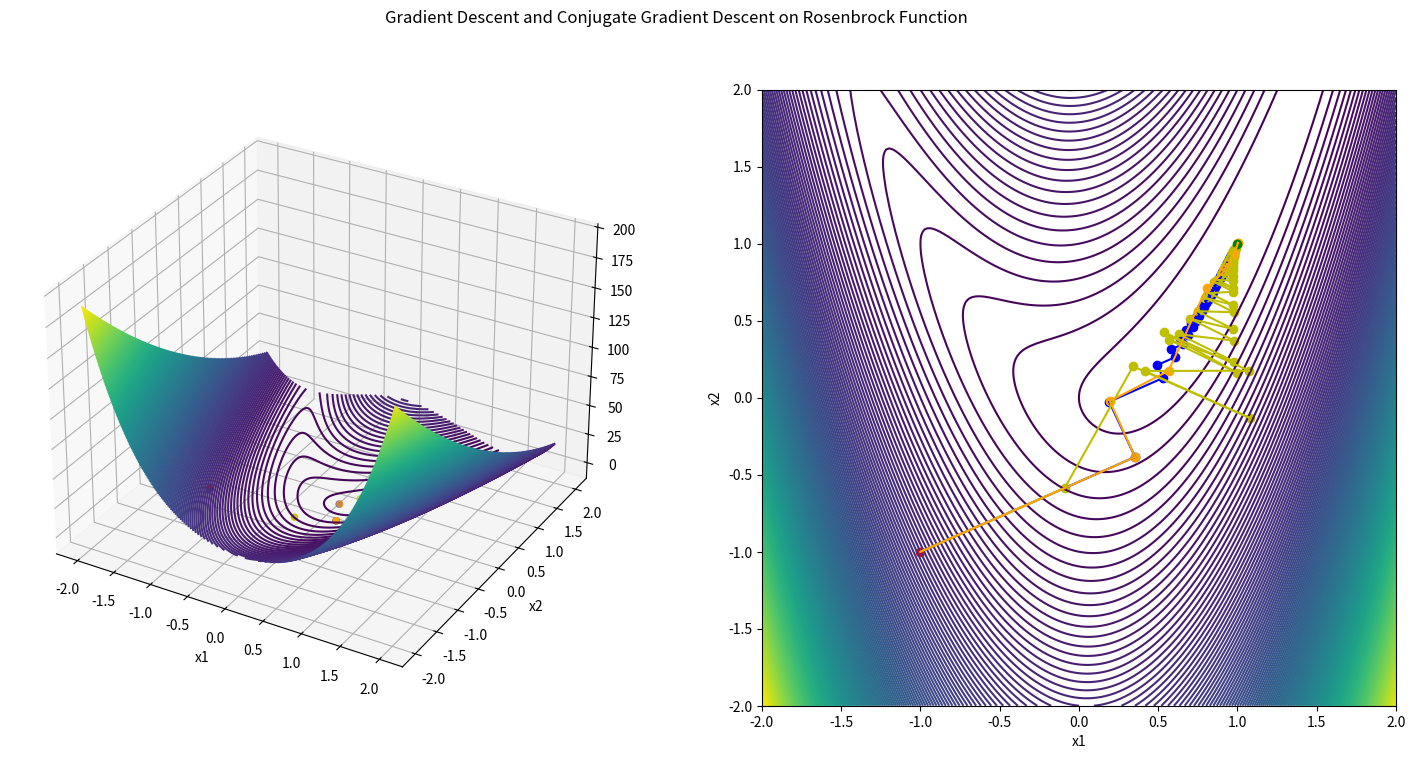

The script that saved this image:
import numpy as np
import matplotlib.pyplot as plt
from mpl_toolkits.mplot3d import Axes3D
from scipy import optimize

def direction(grad):
    grad_norm = np.linalg.norm(grad)
    return -grad/grad_norm

def rosenbrock_grad(x1, x2):
    a = 1
    b = 5
    grad = np.zeros(2)
    grad[0] = 2*(x1-a) - 4*b*x1*(x2-np.power(x1,2))
    grad[1] = 2*b*(x2-np.power(x1,2))
    return grad

def rosenbrock(x1, x2):
    a = 1
    b = 5
    return np.power((a-x1),2) + b*np.power((x2-np.power(x1,2)),2)

def rosenbrock_alpha(alpha,startpoint,direction):
    a = 1
    b = 5
    x1 = startpoint[0]+alpha*direction[0]
    x2 = startpoint[1]+alpha*direction[1]

    return np.power((a-x1),2) + b*np.power((x2-np.power(x1,2)),2)

def line_search(startpoint,direction):
    alpha = optimize.fminbound(rosenbrock_alpha, -2, 2, args=(startpoint,direction))
    #print(alpha)
   
    newpoint = startpoint + alpha*direction
    return newpoint

def line_search_conjugate(startpoint,direction,k):
    alpha = np.power(0.9,k)
    #print(alpha)
   
    newpoint = startpoint + alpha*direction
    return newpoint

def gradient_descent(startpoint, grad_size_lim, max_iter, search_method):
    x = startpoint.astype(float)
    
    points = np.empty((0, 2))
    directions = np.empty((0, 2))
    points = np.append(points, [startpoint], axis=0)

    for i in range(max_iter):
        grad = rosenbrock_grad(x[0], x[1])
        if np.linalg.norm(grad) < grad_size_lim:
            if search_method == "optimal":
                print(f"Gradient descent with optimal step converged (grad < {grad_size_lim}) at iteration {i}, distance to global minimum: {np.linalg.norm(x-[1,1])}")
            elif search_method == "decaying":
                print(f"Gradient descent with decaying step converged (grad < {grad_size_lim}) at iteration {i}, distance to global minimum: {np.linalg.norm(x-[1,1])}")
            break
        
        elif i == max_iter-1:
            if search_method == "optimal":
                print(f"Gradient descent with optimal step did not converge after {max_iter} iterations, distance to global minimum: {np.linalg.norm(x-[1,1])}")
            elif search_method == "decaying":
                print(f"Gradient descent with decaying step did not converge after {max_iter} iterations, distance to global minimum: {np.linalg.norm(x-[1,1])}")

        dir = direction(grad)

        if search_method == "optimal":
            x[0],x[1] = line_search([x[0],x[1]], dir)
        elif search_method == "decaying":
            x[0], x[1] = line_search_conjugate([x[0],x[1]], dir,i)
        else:
            print("Invalid search method")
            raise ValueError
        
        points = np.append(points, [x], axis=0)
        directions = np.append(directions, [dir], axis=0)

    return points, directions

def gradient_descent_conjugate(startpoint, grad_size_lim, max_iter):
    x = startpoint.astype(float)
    points = np.empty((0, 2))
    directions = np.empty((0, 2))
    points = np.append(points, [startpoint], axis=0)
    prev_grad = np.zeros(2) #previous gradient

    for i in range(max_iter):
        grad = rosenbrock_grad(x[0], x[1])

        if np.linalg.norm(grad) < grad_size_lim:
            print(f"Conjugate gradient descent with optimal step converged (grad < {grad_size_lim}) at iteration {i}, distance to global minimum: {np.linalg.norm(x-[1,1])}")
            break
        elif i == max_iter-1:
            print(f"Conjugate gradient descent with optimal step did not converge after {max_iter} iterations, distance to global minimum: {np.linalg.norm(x-[1,1])}")

        if(i == 0):
            dir = direction(grad)
        else:
            #Polak Ribiere equation for beta
            beta = np.dot(grad,grad-prev_grad)/np.dot(prev_grad,prev_grad)
            beta = max(0,beta)

            dir = direction(grad) + beta*directions[i-1]

        x[0], x[1] = line_search([x[0],x[1]], dir)
        points = np.append(points, [x], axis=0)
        directions = np.append(directions, [dir], axis=0)
        prev_grad = grad

    return points, directions




if __name__ == '__main__':

    grad_size_lim = 0.01
    max_iter = 100
    startpoint = np.array([-1,-1])
    global_min = (1,1)

    x1leftLim = -2
    x1rightLim = 2
    x1leftLim = -2
    x1rightLim = 2

    X1range = np.linspace(x1leftLim, x1rightLim, 200)
    X2range = np.linspace(x1leftLim, x1rightLim, 200)
    X1c, X2c = np.meshgrid(X1range, X2range)
    Zc = rosenbrock(X1c,X2c)

    print(f"\n\nGlobal minimum at (1,1) with value {rosenbrock(1,1)}")
    print(f"Starting point: {startpoint}")
    print(f"Gradient size limit: {grad_size_lim}")
    print(f"Max iterations: {max_iter}")
    print("\nGradient descent methods: ")
    points_gd_opt, directions_gd_opt = gradient_descent(startpoint, grad_size_lim, max_iter, "optimal")
    points_gd_dec, directions_gd_dec = gradient_descent(startpoint, grad_size_lim, max_iter, "decaying")

    print("\nConjugate gradient method with Polak-Ribiere equation and optimal stepsize: ")
    points_cg, directions_cg = gradient_descent_conjugate(startpoint, grad_size_lim, max_iter)

    # Plot the surface.
    fig = plt.figure(figsize=(18,8))
    #figure title

    fig.suptitle('Gradient Descent and Conjugate Gradient Descent on Rosenbrock Function')
    
    ax = fig.add_subplot(1, 2, 1,projection='3d')

    #startpoint 3D
    ax.scatter(startpoint[0], startpoint[1], rosenbrock(startpoint[0], startpoint[1]), c='r', marker='o')
    #endpoint 3D
    ax.scatter(1, 1, rosenbrock(1, 1), c='g', marker='o')
    #gradient descent optimal
    ax.scatter(points_gd_opt[1:,0], points_gd_opt[1:,1], rosenbrock(points_gd_opt[1:,0], points_gd_opt[1:,1]), c='b', marker='o')
    #gradient descent decaying
    ax.scatter(points_gd_dec[1:,0], points_gd_dec[1:,1], rosenbrock(points_gd_dec[1:,0], points_gd_dec[1:,1]), c='y', marker='o')
    #conjugate descent
    ax.scatter(points_cg[1:,0], points_cg[1:,1], rosenbrock(points_cg[1:,0], points_cg[1:,1]), c='orange', marker='o')
    ax.set_xlabel('x1')
    ax.set_ylabel('x2')
    ax.contour3D(X1c, X2c, Zc,200, cmap='viridis')
    
    ax = fig.add_subplot(1, 2,2)
    ax.contour(X1c, X2c, Zc, 200)
    ax.scatter(startpoint[0], startpoint[1], c='r', marker='o')


    #gradient descent optimal
    ax.scatter(points_gd_opt[1:,0], points_gd_opt[1:,1], c='b', marker='o')
    #gradient descent decaying
    ax.scatter(points_gd_dec[1:,0], points_gd_dec[1:,1], c='y', marker='o')
    #conjugate gradient
    ax.scatter(points_cg[1:,0], points_cg[1:,1], c='orange', marker='o')

    #plot lines between points
    for i in range(1,len(points_gd_opt)):
        ax.plot([points_gd_opt[i-1][0],points_gd_opt[i][0]],[points_gd_opt[i-1][1],points_gd_opt[i][1]],c='b')
    for i in range(1,len(points_gd_dec)):
        ax.plot([points_gd_dec[i-1][0],points_gd_dec[i][0]],[points_gd_dec[i-1][1],points_gd_dec[i][1]],c='y')
    for i in range(1,len(points_cg)):
        ax.plot([points_cg[i-1][0],points_cg[i][0]],[points_cg[i-1][1],points_cg[i][1]],c='orange')

    #cil
    ax.scatter(1, 1 ,c='g', marker='o')

    ax.set_xlabel('x1')
    ax.set_ylabel('x2')
    #save fig
    plt.savefig('rosenbrock.png')

    plt.show()